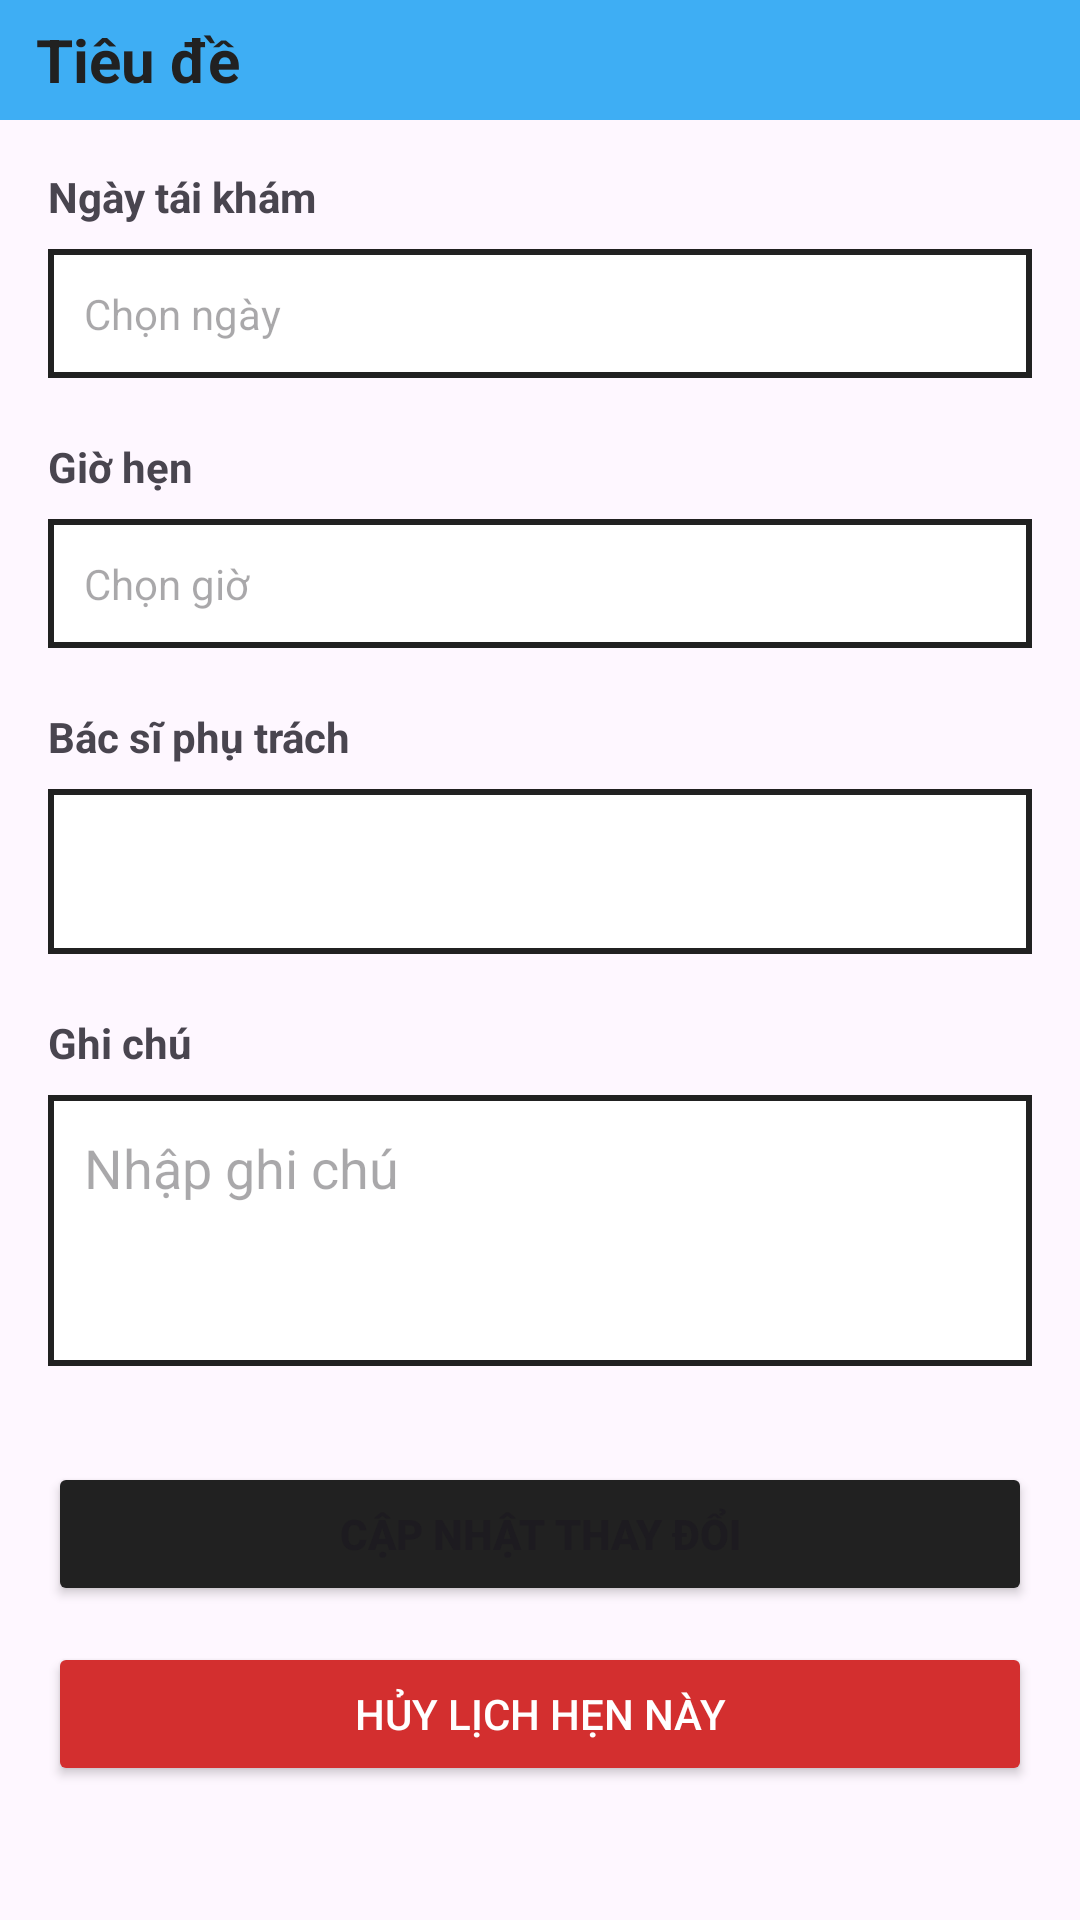

Produce the Android XML layout that renders to this screen, including the resource entries it uses.
<!-- AndroidManifest.xml: application theme Theme.ProjectQLBenhAn -->
<!-- res/layout/activity_screen_tai_kham_edit.xml -->
<?xml version="1.0" encoding="utf-8"?>
<LinearLayout xmlns:android="http://schemas.android.com/apk/res/android"
    android:id="@+id/main"
    android:layout_width="match_parent"
    android:layout_height="match_parent"
    android:orientation="vertical">

    <include layout="@layout/custom_toolbar" />

    <ScrollView
        android:layout_width="match_parent"
        android:layout_height="0dp"
        android:layout_weight="1">

        <LinearLayout
            android:layout_width="match_parent"
            android:layout_height="wrap_content"
            android:orientation="vertical"
            android:padding="16dp">

            <TextView
                android:layout_width="match_parent"
                android:layout_height="wrap_content"
                android:text="Ngày tái khám"
                android:textStyle="bold" />

            <TextView
                android:id="@+id/tvNgayTaiKham"
                android:layout_width="match_parent"
                android:layout_height="wrap_content"
                android:layout_marginTop="8dp"
                android:background="@drawable/border"
                android:clickable="true"
                android:focusable="true"
                android:hint="Chọn ngày"
                android:padding="12dp"
                android:textColor="#333333" />

            <TextView
                android:layout_width="match_parent"
                android:layout_height="wrap_content"
                android:layout_marginTop="20dp"
                android:text="Giờ hẹn"
                android:textStyle="bold" />

            <TextView
                android:id="@+id/tvChonGio"
                android:layout_width="match_parent"
                android:layout_height="wrap_content"
                android:layout_marginTop="8dp"
                android:background="@drawable/border"
                android:clickable="true"
                android:focusable="true"
                android:hint="Chọn giờ"
                android:padding="12dp"
                android:textColor="#333333" />

            <TextView
                android:layout_width="match_parent"
                android:layout_height="wrap_content"
                android:layout_marginTop="20dp"
                android:text="Bác sĩ phụ trách"
                android:textStyle="bold" />

            <Spinner
                android:id="@+id/spnBacSi"
                android:layout_width="match_parent"
                android:layout_height="55dp"
                android:layout_marginTop="8dp"
                android:background="@drawable/border"
                android:padding="4dp" />

            <TextView
                android:layout_width="match_parent"
                android:layout_height="wrap_content"
                android:layout_marginTop="20dp"
                android:text="Ghi chú"
                android:textStyle="bold" />

            <EditText
                android:id="@+id/edtGhiChu"
                android:layout_width="match_parent"
                android:layout_height="wrap_content"
                android:layout_marginTop="8dp"
                android:background="@drawable/border"
                android:gravity="top"
                android:hint="Nhập ghi chú"
                android:minLines="3"
                android:padding="12dp" />

            <LinearLayout
                android:layout_width="match_parent"
                android:layout_height="wrap_content"
                android:layout_marginTop="32dp"
                android:orientation="vertical">

                <Button
                    android:id="@+id/btnSave"
                    android:layout_width="match_parent"
                    android:layout_height="wrap_content"
                    android:backgroundTint="@color/black"
                    android:padding="12dp"
                    android:text="Cập nhật thay đổi"
                    android:textStyle="bold" />

                <Button
                    android:id="@+id/btnXoa"
                    android:layout_width="match_parent"
                    android:layout_height="wrap_content"
                    android:layout_marginTop="12dp"
                    android:backgroundTint="#D32F2F"
                    android:padding="12dp"
                    android:text="Hủy lịch hẹn này"
                    android:textColor="@color/white" />
            </LinearLayout>

        </LinearLayout>
    </ScrollView>
</LinearLayout>
<!-- res/layout/custom_toolbar.xml (included above) -->
<?xml version="1.0" encoding="utf-8"?>
<LinearLayout xmlns:android="http://schemas.android.com/apk/res/android"
    android:id="@+id/CustomToolbar"
    android:layout_width="match_parent"
    android:layout_height="40sp"
    android:background="#3EAEF4"
    android:gravity="center_vertical"
    android:orientation="horizontal"
    android:paddingStart="8dp"
    android:paddingEnd="8dp">

    <ImageButton
        android:id="@+id/ct_btnBack"
        android:layout_width="wrap_content"
        android:layout_height="wrap_content"
        android:background="@android:color/transparent"

        android:src="@drawable/outline_arrow_back_ios_24" />

    <TextView
        android:id="@+id/ct_tvTieuDe"
        android:layout_width="0sp"
        android:layout_height="wrap_content"
        android:layout_weight="1"
        android:background="@android:color/transparent"
        android:padding="4dp"
        android:text="Tiêu đề"
        android:textSize="20sp"
        android:textColor="@color/black"
        android:textStyle="bold" />

</LinearLayout>
<!-- resources referenced by this layout -->
<resources>
  <color name="black">#212121</color>
  <color name="white">#FFFFFF</color>
  <!-- drawable border (drawable) -->
  <?xml version="1.0" encoding="utf-8"?>
  <shape xmlns:android="http://schemas.android.com/apk/res/android"
      android:shape="rectangle">
  
      
      <solid android:color="#FFFFFF" />
  
      
      <stroke
          android:width="2dp"
          android:color="@color/black" />
  
      
      <corners android:radius="0dp" />
  
      
      <padding
          android:bottom="8dp"
          android:left="10dp"
          android:right="10dp"
          android:top="8dp" />
  </shape>
  <style name="Theme.ProjectQLBenhAn" parent="Base.Theme.ProjectQLBenhAn" />
  <style name="Base.Theme.ProjectQLBenhAn" parent="Theme.Material3.DayNight.NoActionBar">
  
          <item name="colorPrimary">#2196F3</item>
          <item name="colorPrimaryVariant">#1976D2</item>
          <item name="colorOnPrimary">@android:color/white</item>
  
          <item name="android:statusBarColor">#2196F3</item>
  
          <item name="android:windowLightStatusBar">false</item>
      </style>
</resources>
